Dataset: data_split (GitHub, ImAle/IA_CNN_BrainTumor). Classes: glioma, meningioma, no tumor, pituitary tumor.

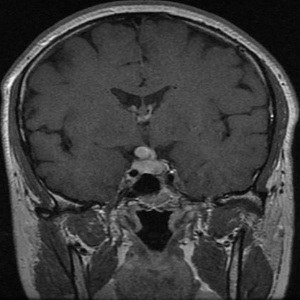
Label: pituitary tumor

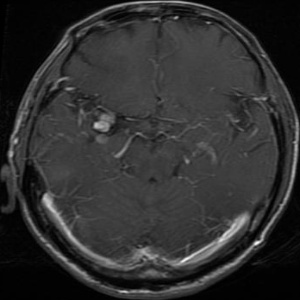
Label: glioma

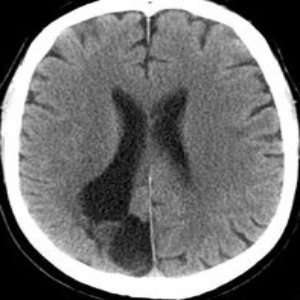
Label: no tumor

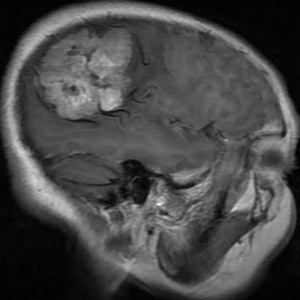
Label: meningioma

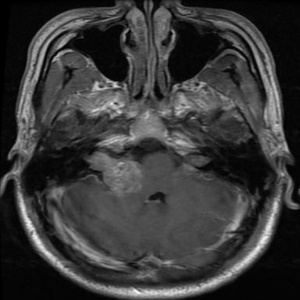
Label: meningioma

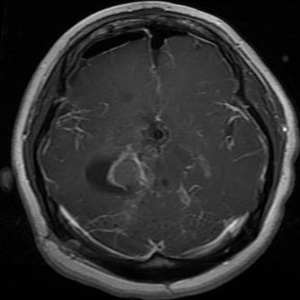
Label: glioma
